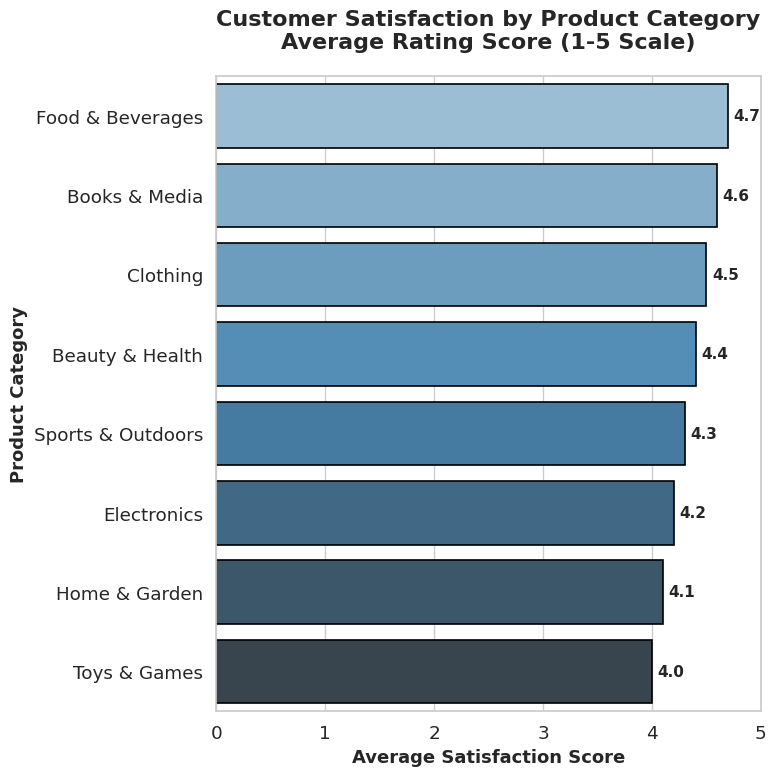

Python code for this plot:
import seaborn as sns
import matplotlib.pyplot as plt
import pandas as pd

# Set professional styling
sns.set_style("whitegrid")
sns.set_context("notebook", font_scale=1.2)

# Generate realistic synthetic data for customer satisfaction by product category
data = {
    'Product Category': [
        'Electronics',
        'Clothing',
        'Home & Garden',
        'Sports & Outdoors',
        'Books & Media',
        'Beauty & Health',
        'Toys & Games',
        'Food & Beverages'
    ],
    'Average Satisfaction': [
        4.2,
        4.5,
        4.1,
        4.3,
        4.6,
        4.4,
        4.0,
        4.7
    ]
}

# Create DataFrame
df = pd.DataFrame(data)

# Sort by satisfaction score for better visualization
df = df.sort_values('Average Satisfaction', ascending=False)

# Create figure with specified size for 512x512 output
plt.figure(figsize=(8, 8))

# Create barplot with professional color palette
sns.barplot(
    data=df,
    x='Average Satisfaction',
    y='Product Category',
    palette='Blues_d',
    edgecolor='black',
    linewidth=1.2
)

# Add professional titles and labels
plt.title('Customer Satisfaction by Product Category\nAverage Rating Score (1-5 Scale)',
          fontsize=16, fontweight='bold', pad=20)
plt.xlabel('Average Satisfaction Score', fontsize=13, fontweight='bold')
plt.ylabel('Product Category', fontsize=13, fontweight='bold')

# Add value labels on bars
for i, v in enumerate(df['Average Satisfaction']):
    plt.text(v + 0.05, i, f'{v:.1f}', 
             va='center', fontsize=11, fontweight='bold')

# Set x-axis limits for better presentation
plt.xlim(0, 5)

# Adjust layout for clean appearance
plt.tight_layout()

# Save chart with exact specifications
plt.savefig('chart.png', dpi=64, bbox_inches='tight')
print("Chart saved successfully as chart.png (512x512 pixels)")

# Display the chart
plt.show()
